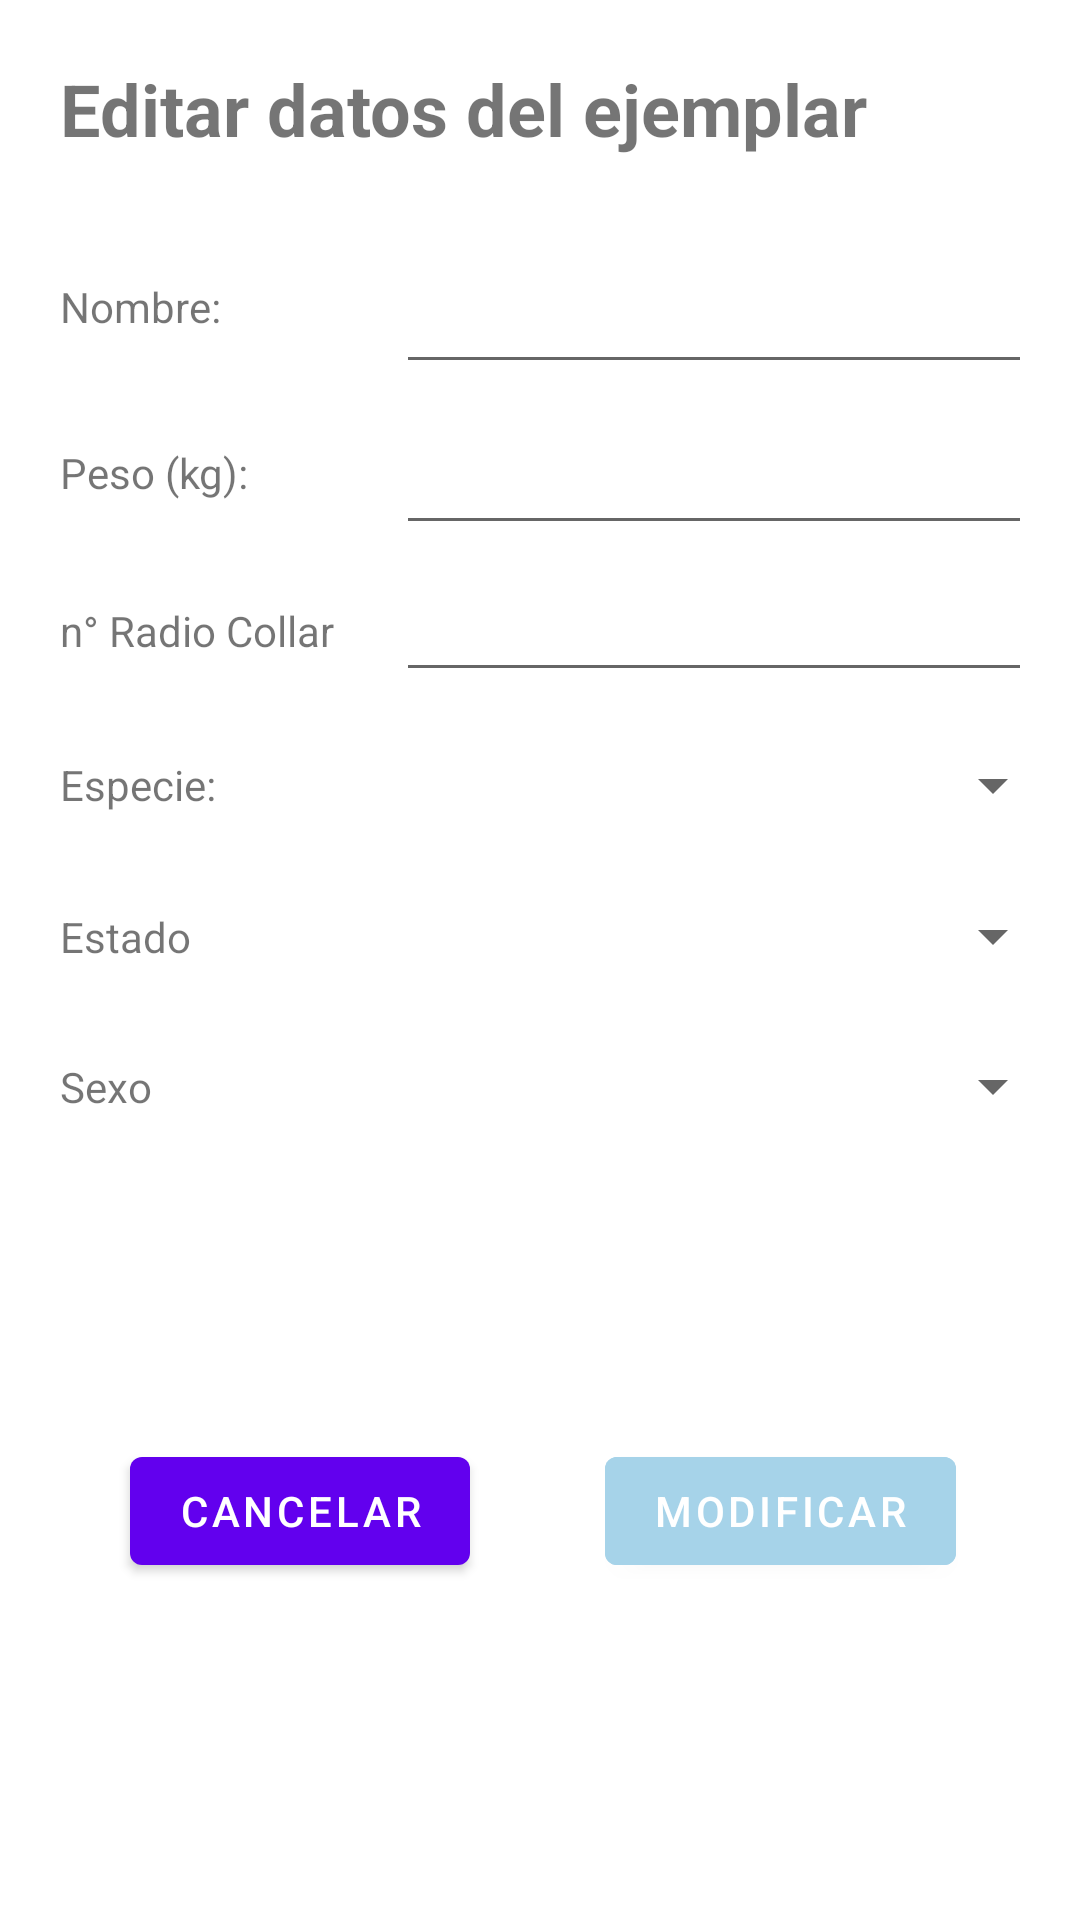

Reconstruct the res/layout file that produces this screen, plus the resources it refers to.
<!-- AndroidManifest.xml: application theme Theme.Tralkapp -->
<!-- res/layout/popup_edit_ejemplar.xml -->
<?xml version="1.0" encoding="utf-8"?>
<androidx.constraintlayout.widget.ConstraintLayout xmlns:android="http://schemas.android.com/apk/res/android"
    xmlns:app="http://schemas.android.com/apk/res-auto"
    xmlns:tools="http://schemas.android.com/tools"
    android:padding="20dp"
    android:layout_width="match_parent"
    android:layout_height="match_parent">

    <Button
        android:id="@+id/btnEditarEjemplar"
        android:layout_width="wrap_content"
        android:layout_height="wrap_content"
        android:backgroundTint="#a6d3e9"
        android:text="Modificar"
        app:layout_constraintBottom_toBottomOf="parent"
        app:layout_constraintEnd_toEndOf="parent"
        app:layout_constraintStart_toStartOf="@+id/guideline24"
        app:layout_constraintTop_toTopOf="@+id/guideline2"></Button>

    <Button
        android:id="@+id/btnCancelarEditarEjemplar"
        android:layout_width="wrap_content"
        android:layout_height="wrap_content"
        android:text="Cancelar"
        app:layout_constraintBottom_toBottomOf="parent"
        app:layout_constraintEnd_toStartOf="@+id/guideline24"
        app:layout_constraintStart_toStartOf="parent"
        app:layout_constraintTop_toTopOf="@+id/guideline2">

    </Button>

    <TextView
        android:id="@+id/tvNombreEjemplarEditar"
        android:layout_width="wrap_content"
        android:layout_height="wrap_content"
        android:text="Nombre:"
        app:layout_constraintHorizontal_bias="0"
        app:layout_constraintBottom_toTopOf="@+id/guideline10"
        app:layout_constraintEnd_toStartOf="@+id/guideline7"
        app:layout_constraintStart_toStartOf="parent"
        app:layout_constraintTop_toTopOf="@+id/guideline9" />

    <TextView
        android:id="@+id/tvPesoEjemplarEditar"
        android:layout_width="wrap_content"
        android:layout_height="wrap_content"
        android:text="Peso (kg):"
        app:layout_constraintHorizontal_bias="0"
        app:layout_constraintBottom_toTopOf="@+id/guideline11"
        app:layout_constraintEnd_toStartOf="@+id/edtPesoEjemplarEditar"
        app:layout_constraintStart_toStartOf="parent"
        app:layout_constraintTop_toTopOf="@+id/guideline10" />

    <TextView
        android:id="@+id/tvEditarEjemplar"
        android:layout_width="wrap_content"
        android:layout_height="wrap_content"
        android:text="Editar datos del ejemplar"
        android:textSize="24sp"
        android:textStyle="bold"
        app:layout_constraintHorizontal_bias="0"
        app:layout_constraintEnd_toEndOf="parent"
        app:layout_constraintStart_toStartOf="parent"
        app:layout_constraintTop_toTopOf="parent" />

    <TextView
        android:id="@+id/tvEspecieEjemplarEditar"
        android:layout_width="wrap_content"
        android:layout_height="wrap_content"
        android:text="Especie:"
        app:layout_constraintHorizontal_bias="0"
        app:layout_constraintBottom_toTopOf="@+id/guideline13"
        app:layout_constraintEnd_toStartOf="@+id/guideline7"
        app:layout_constraintStart_toStartOf="parent"
        app:layout_constraintTop_toTopOf="@+id/guideline12" />

    <EditText
        android:id="@+id/edtNombreEjemplarEditar"
        android:layout_width="0dp"
        android:layout_height="wrap_content"
        android:minHeight="48dp"
        app:layout_constraintBottom_toTopOf="@+id/guideline10"
        app:layout_constraintEnd_toStartOf="@+id/guideline8"
        app:layout_constraintHorizontal_bias="0.0"
        app:layout_constraintStart_toStartOf="@+id/guideline7"
        app:layout_constraintTop_toTopOf="@+id/guideline9"
        app:layout_constraintVertical_bias="0.692" />


    <EditText
        android:id="@+id/edtPesoEjemplarEditar"
        android:layout_width="0dp"
        android:layout_height="wrap_content"
        android:minHeight="48dp"
        app:layout_constraintBottom_toTopOf="@+id/guideline11"
        app:layout_constraintEnd_toStartOf="@+id/guideline8"
        app:layout_constraintHorizontal_bias="0.0"
        app:layout_constraintStart_toStartOf="@+id/guideline7"
        app:layout_constraintTop_toTopOf="@+id/guideline10" />

    <EditText
        android:id="@+id/edtRadioCollarEditar"
        android:layout_width="0dp"
        android:layout_height="wrap_content"
        app:layout_constraintBottom_toTopOf="@+id/guideline12"
        app:layout_constraintEnd_toStartOf="@+id/guideline8"
        app:layout_constraintStart_toStartOf="@+id/guideline7"
        app:layout_constraintTop_toTopOf="@+id/guideline11" />


    <androidx.constraintlayout.widget.Guideline
        android:id="@+id/guideline7"
        android:layout_width="wrap_content"
        android:layout_height="wrap_content"
        android:orientation="vertical"
        app:layout_constraintGuide_begin="112dp" />

    <androidx.constraintlayout.widget.Guideline
        android:id="@+id/guideline8"
        android:layout_width="wrap_content"
        android:layout_height="wrap_content"
        android:orientation="vertical"
        app:layout_constraintGuide_begin="335dp" />

    <androidx.constraintlayout.widget.Guideline
        android:id="@+id/guideline9"
        android:layout_width="wrap_content"
        android:layout_height="wrap_content"
        android:orientation="horizontal"
        app:layout_constraintGuide_begin="53dp" />

    <androidx.constraintlayout.widget.Guideline
        android:id="@+id/guideline10"
        android:layout_width="wrap_content"
        android:layout_height="wrap_content"
        android:orientation="horizontal"
        app:layout_constraintGuide_begin="111dp" />

    <androidx.constraintlayout.widget.Guideline
        android:id="@+id/guideline11"
        android:layout_width="wrap_content"
        android:layout_height="wrap_content"
        android:orientation="horizontal"
        app:layout_constraintGuide_begin="164dp" />

    <androidx.constraintlayout.widget.Guideline
        android:id="@+id/guideline12"
        android:layout_width="wrap_content"
        android:layout_height="wrap_content"
        android:orientation="horizontal"
        app:layout_constraintGuide_begin="216dp" />



    <androidx.constraintlayout.widget.Guideline
        android:id="@+id/guideline13"
        android:layout_width="wrap_content"
        android:layout_height="wrap_content"
        android:orientation="horizontal"
        app:layout_constraintGuide_begin="267dp" />

    <androidx.constraintlayout.widget.Guideline
        android:id="@+id/guideline15"
        android:layout_width="wrap_content"
        android:layout_height="wrap_content"
        android:orientation="horizontal"
        app:layout_constraintGuide_begin="317dp" />

    <TextView
        android:id="@+id/tvNumeroRadioEditar"
        android:layout_width="wrap_content"
        android:layout_height="wrap_content"
        android:text="n° Radio Collar"
        app:layout_constraintHorizontal_bias="0"
        app:layout_constraintBottom_toTopOf="@+id/guideline12"
        app:layout_constraintStart_toStartOf="parent"
        app:layout_constraintTop_toTopOf="@+id/guideline11" />

    <TextView
        android:id="@+id/tvEstadoEjemplarEditar"
        android:layout_width="wrap_content"
        android:layout_height="wrap_content"
        android:text="Estado"
        app:layout_constraintHorizontal_bias="0"
        app:layout_constraintBottom_toTopOf="@+id/guideline15"
        app:layout_constraintEnd_toStartOf="@+id/guideline7"
        app:layout_constraintStart_toStartOf="parent"
        app:layout_constraintTop_toTopOf="@+id/guideline13" />

    <Spinner
        android:id="@+id/spinnerEspecieEditar"
        android:layout_width="0dp"
        android:layout_height="wrap_content"
        app:layout_constraintVertical_bias="0.5"
        app:layout_constraintBottom_toTopOf="@+id/guideline13"
        app:layout_constraintEnd_toStartOf="@+id/guideline8"
        app:layout_constraintStart_toStartOf="@+id/guideline7"
        app:layout_constraintTop_toTopOf="@+id/guideline12" />

    <Spinner
        android:id="@+id/spinnerEstadoEditar"
        android:layout_width="0dp"
        android:layout_height="wrap_content"
        app:layout_constraintVertical_bias="0.5"
        app:layout_constraintBottom_toTopOf="@+id/guideline15"
        app:layout_constraintEnd_toStartOf="@+id/guideline8"
        app:layout_constraintStart_toStartOf="@+id/guideline7"
        app:layout_constraintTop_toTopOf="@+id/guideline13" />

    <androidx.constraintlayout.widget.Guideline
        android:id="@+id/guideline2"
        android:layout_width="wrap_content"
        android:layout_height="wrap_content"
        android:orientation="horizontal"
        app:layout_constraintGuide_begin="367dp" />

    <TextView
        android:id="@+id/tvGeneroEjemplarEditar"
        android:layout_width="wrap_content"
        android:layout_height="wrap_content"
        android:text="Sexo"
        app:layout_constraintHorizontal_bias="0"
        app:layout_constraintBottom_toTopOf="@+id/guideline2"
        app:layout_constraintEnd_toStartOf="@+id/guideline7"
        app:layout_constraintStart_toStartOf="parent"
        app:layout_constraintTop_toTopOf="@+id/guideline15" />

    <Spinner
        android:id="@+id/spinnerGeneroEditar"
        android:layout_width="0dp"
        android:layout_height="wrap_content"
        app:layout_constraintBottom_toTopOf="@+id/guideline2"
        app:layout_constraintEnd_toStartOf="@+id/guideline8"
        app:layout_constraintStart_toStartOf="@+id/guideline7"
        app:layout_constraintTop_toTopOf="@+id/guideline15" />

    <androidx.constraintlayout.widget.Guideline
        android:id="@+id/guideline24"
        android:layout_width="wrap_content"
        android:layout_height="wrap_content"
        android:orientation="vertical"
        app:layout_constraintGuide_percent="0.5"/>

</androidx.constraintlayout.widget.ConstraintLayout>
<!-- resources referenced by this layout -->
<resources>
  <style name="Theme.Tralkapp" parent="Theme.MaterialComponents.DayNight.DarkActionBar">
          
          <item name="colorPrimary">@color/purple_500</item>
          <item name="colorPrimaryVariant">@color/purple_700</item>
          <item name="colorOnPrimary">@color/white</item>
          
          <item name="colorSecondary">@color/teal_200</item>
          <item name="colorSecondaryVariant">@color/teal_700</item>
          <item name="colorOnSecondary">@color/black</item>
          
          <item name="android:statusBarColor" tools:targetApi="l">?attr/colorPrimaryVariant</item>
          
      </style>
  <color name="purple_500">#FF6200EE</color>
  <color name="purple_700">#FF3700B3</color>
  <color name="white">#FFFFFFFF</color>
  <color name="teal_200">#FF03DAC5</color>
  <color name="teal_700">#FF018786</color>
  <color name="black">#FF000000</color>
</resources>
